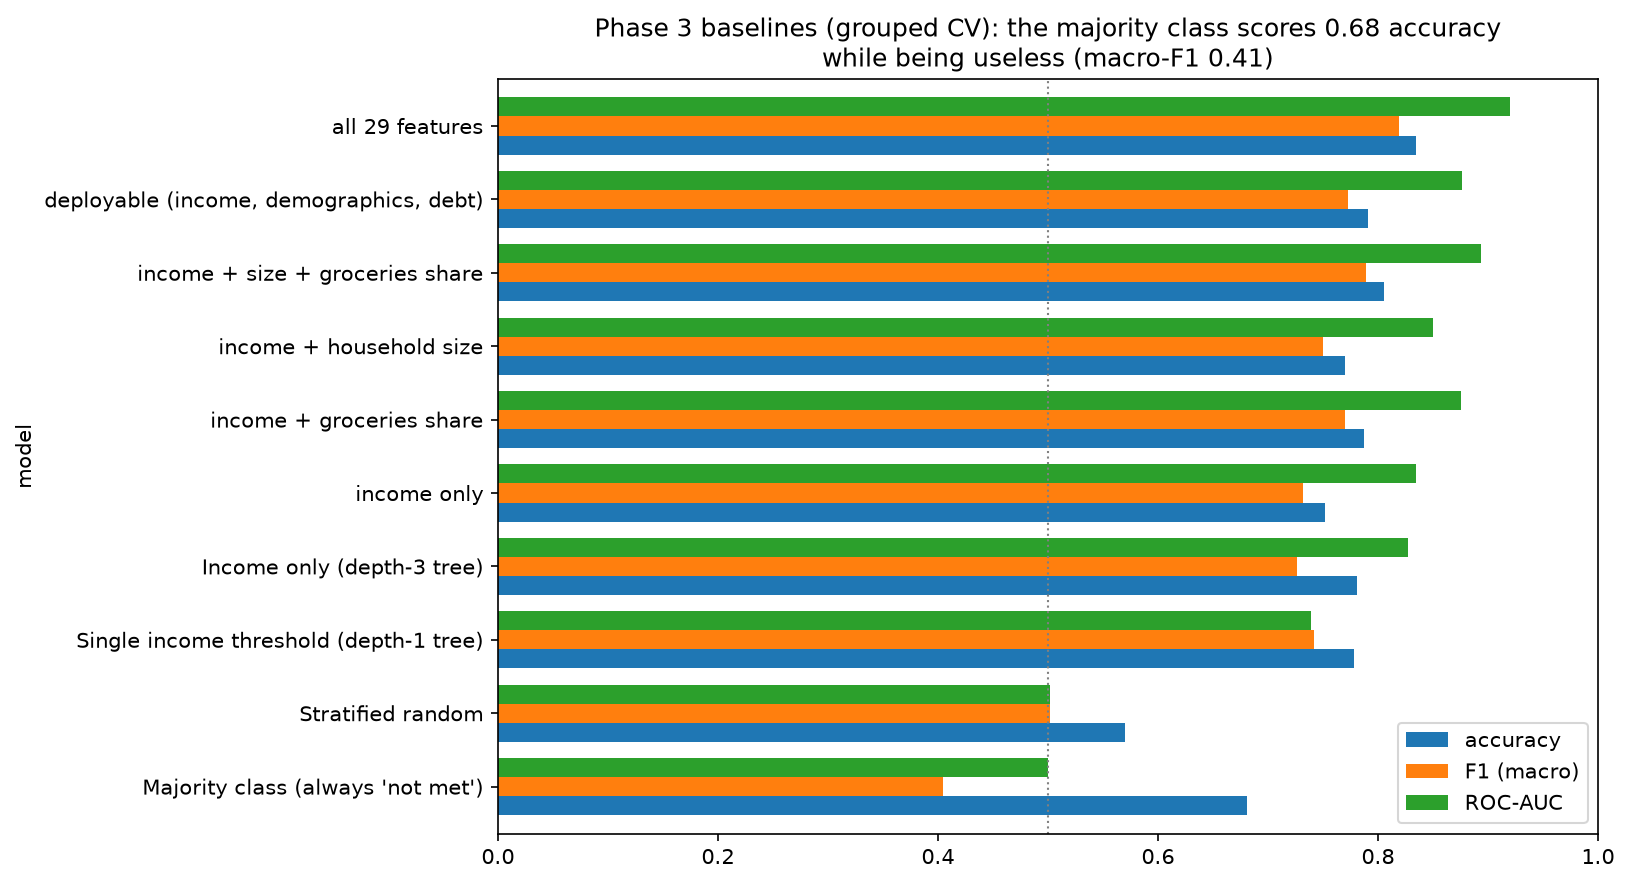

The table this chart was drawn from, first rows:
model, accuracy, F1 (macro), ROC-AUC, PR-AUC (at-risk), precision, recall, F1 sd
Majority class (always 'not met'), 0.6808, 0.405, 0.5, 0.6808, 0.0, 0.0, 5.8207734965650934e-05
Stratified random, 0.5698, 0.5022, 0.5023, 0.6817, 0.3224, 0.3155, 0.003692
Single income threshold (depth-1 tree), 0.7781, 0.7417, 0.7392, 0.8077, 0.66, 0.6316, 0.003981
Income only (depth-3 tree), 0.7813, 0.7268, 0.8273, 0.8874, 0.7169, 0.5259, 0.005926
income only, 0.7519, 0.7319, 0.8345, 0.9104, 0.5873, 0.7499, 0.006281
income + groceries share, 0.7877, 0.7701, 0.8752, 0.9314, 0.6325, 0.8001, 0.00545
income + household size, 0.7699, 0.75, 0.8496, 0.9223, 0.6119, 0.7636, 0.007706
income + size + groceries share, 0.8059, 0.789, 0.8938, 0.9436, 0.6574, 0.8187, 0.007722
deployable (income, demographics, debt), 0.7911, 0.7731, 0.8763, 0.9378, 0.6378, 0.7991, 0.006791
all 29 features, 0.835, 0.8193, 0.92, 0.9597, 0.6997, 0.8465, 0.008862
